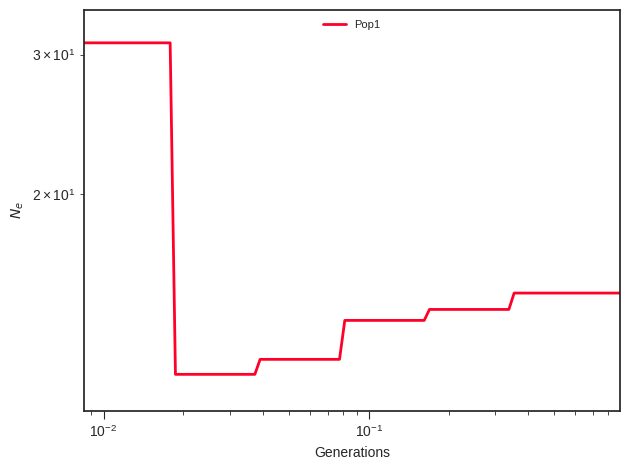

The data file committed next to this chart (first rows):
label, x, y, plot_type, plot_num
Pop1, 0.0, 31.04, path, 0
Pop1, 0.009373, 31.04, path, 0
Pop1, 0.009814, 31.04, path, 0
Pop1, 0.01028, 31.04, path, 0
Pop1, 0.01076, 31.04, path, 0
Pop1, 0.01126, 31.04, path, 0
Pop1, 0.01179, 31.04, path, 0
Pop1, 0.01235, 31.04, path, 0
Pop1, 0.01293, 31.04, path, 0
Pop1, 0.01354, 31.04, path, 0
Pop1, 0.01417, 31.04, path, 0
Pop1, 0.01484, 31.04, path, 0
Pop1, 0.01554, 31.04, path, 0
Pop1, 0.01627, 31.04, path, 0
Pop1, 0.01703, 31.04, path, 0
Pop1, 0.01783, 31.04, path, 0
Pop1, 0.01867, 11.86, path, 0
Pop1, 0.01955, 11.86, path, 0
Pop1, 0.02047, 11.86, path, 0
Pop1, 0.02143, 11.86, path, 0
Pop1, 0.02244, 11.86, path, 0
Pop1, 0.02349, 11.86, path, 0
Pop1, 0.0246, 11.86, path, 0
Pop1, 0.02576, 11.86, path, 0
Pop1, 0.02697, 11.86, path, 0
Pop1, 0.02824, 11.86, path, 0
Pop1, 0.02956, 11.86, path, 0
Pop1, 0.03095, 11.86, path, 0
Pop1, 0.03241, 11.86, path, 0
Pop1, 0.03393, 11.86, path, 0
Pop1, 0.03553, 11.86, path, 0
Pop1, 0.0372, 11.86, path, 0
Pop1, 0.03895, 12.39, path, 0
Pop1, 0.04078, 12.39, path, 0
Pop1, 0.04269, 12.39, path, 0
Pop1, 0.0447, 12.39, path, 0
Pop1, 0.0468, 12.39, path, 0
Pop1, 0.049, 12.39, path, 0
Pop1, 0.05131, 12.39, path, 0
Pop1, 0.05372, 12.39, path, 0
Pop1, 0.05625, 12.39, path, 0
Pop1, 0.05889, 12.39, path, 0
Pop1, 0.06166, 12.39, path, 0
Pop1, 0.06456, 12.39, path, 0
Pop1, 0.0676, 12.39, path, 0
Pop1, 0.07077, 12.39, path, 0
Pop1, 0.0741, 12.39, path, 0
Pop1, 0.07759, 12.39, path, 0
Pop1, 0.08123, 13.87, path, 0
Pop1, 0.08505, 13.87, path, 0
Pop1, 0.08905, 13.87, path, 0
Pop1, 0.09324, 13.87, path, 0
Pop1, 0.09762, 13.87, path, 0
Pop1, 0.1022, 13.87, path, 0
Pop1, 0.107, 13.87, path, 0
Pop1, 0.1121, 13.87, path, 0
Pop1, 0.1173, 13.87, path, 0
Pop1, 0.1228, 13.87, path, 0
Pop1, 0.1286, 13.87, path, 0
Pop1, 0.1347, 13.87, path, 0
... 41 more rows
